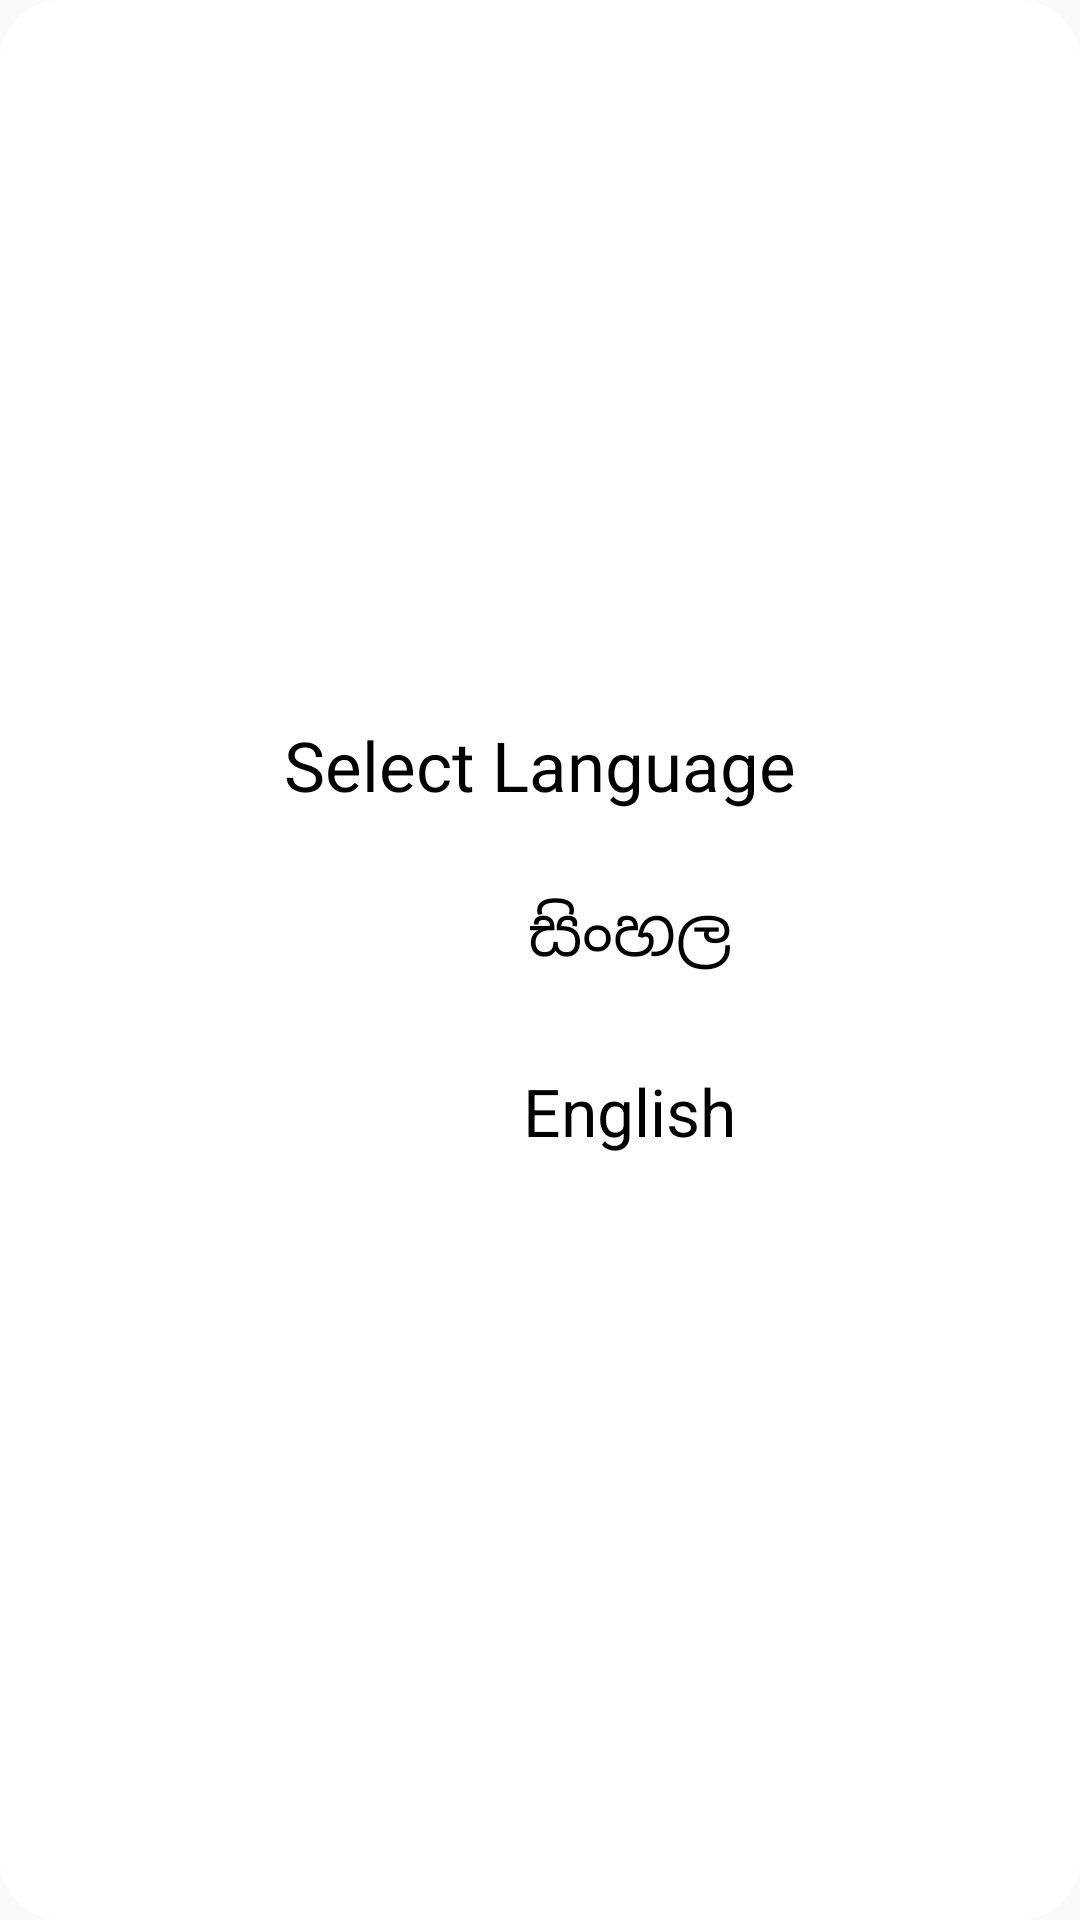

This screen was rendered from an Android layout file. Write that file and the resources it references.
<!-- AndroidManifest.xml: application theme AppTheme -->
<!-- res/layout/select_language.xml -->
<?xml version="1.0" encoding="utf-8"?>
<RelativeLayout xmlns:android="http://schemas.android.com/apk/res/android"
    android:layout_width="match_parent"
    android:layout_height="match_parent"
    xmlns:tools="http://schemas.android.com/tools"
    android:layout_gravity="center"
    android:gravity="center"
    android:background="@drawable/data_list_border">
    <TextView
        android:layout_width="match_parent"
        android:layout_height="wrap_content"
        android:textAppearance="?android:attr/textAppearanceLarge"
        android:textColor="#000"
        android:id="@+id/lan_title"
        android:textSize="23sp"
        android:text="Select Language"
        android:gravity="center"
        tools:ignore="HardcodedText,UnusedAttribute">
    </TextView>
    <LinearLayout
        android:layout_width="match_parent"
        android:layout_height="wrap_content"
        android:layout_marginTop="10dp"
        android:id="@+id/sinhala"
        android:layout_below="@id/lan_title"
        android:gravity="center"
        android:orientation="horizontal"
        tools:ignore="UseCompoundDrawables">
        <ImageView
            android:layout_width="60dp"
            android:layout_height="60dp"
            android:layout_gravity="center"
            android:background="@drawable/sl_vlog"
            tools:ignore="ContentDescription" />
        <TextView
            android:layout_width="wrap_content"
            android:layout_height="wrap_content"
            android:textColor="#000"
            android:text="සිංහල"
            android:layout_marginHorizontal="50dp"
            android:textAppearance="?android:attr/textAppearanceLarge"
            android:layout_gravity="center"
            tools:ignore="HardcodedText,UnusedAttribute">
        </TextView>
    </LinearLayout>
    <LinearLayout
        android:layout_width="match_parent"
        android:layout_height="wrap_content"
        android:orientation="horizontal"
        android:gravity="center"
        android:layout_below="@id/sinhala"
        android:id="@+id/english"
        tools:ignore="UseCompoundDrawables">
        <ImageView
            android:layout_width="60dp"
            android:layout_height="60dp"
            android:layout_gravity="center"
            android:background="@drawable/s_uk"
            tools:ignore="ContentDescription" />
        <TextView
            android:layout_width="wrap_content"
            android:layout_height="wrap_content"
            android:textColor="#000"
            android:textAppearance="?android:attr/textAppearanceLarge"
            android:text="English"
            android:layout_marginHorizontal="50dp"
            android:layout_gravity="center"
            tools:ignore="HardcodedText,UnusedAttribute">
        </TextView>
    </LinearLayout>
</RelativeLayout>
<!-- resources referenced by this layout -->
<resources>
  <!-- drawable data_list_border (drawable) -->
  <?xml version="1.0" encoding="utf-8"?>
  <shape xmlns:android="http://schemas.android.com/apk/res/android" android:shape="rectangle">
      <corners android:radius="20dp"/>
      <padding android:left="20dp" android:right="20dp" android:top="20dp" android:bottom="20dp"/>
      <solid android:color="#fff"/>
  </shape>
  <style name="AppTheme" parent="Theme.AppCompat.Light.DarkActionBar">
          
          <item name="colorPrimary">@color/dark_grey</item>
          <item name="colorPrimaryDark">@color/black</item>
          <item name="colorAccent">@color/colorAccent</item>
      </style>
  <color name="dark_grey">#252525</color>
  <color name="black">#000000</color>
  <color name="colorAccent">#FF4081</color>
</resources>
